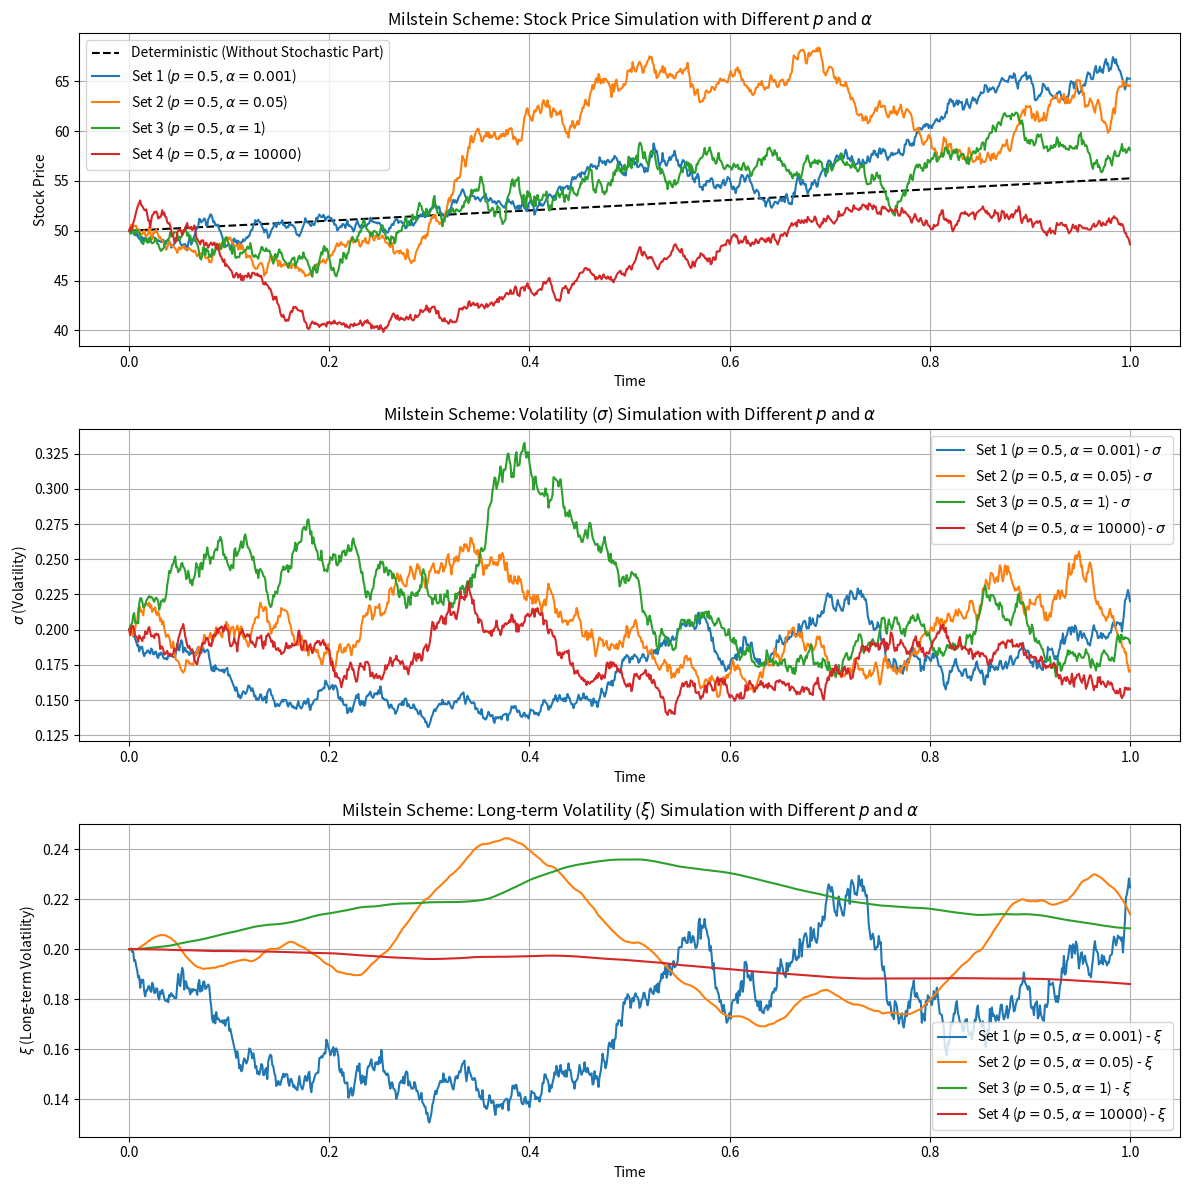

Generate this figure with matplotlib:
import numpy as np
import matplotlib.pyplot as plt

def milstein_scheme(mu, S0, sigma0, xi0, p, alpha, T, N):
    dt = T / N
    S_values = np.zeros(N+1)
    sigma_values = np.zeros(N+1)
    xi_values = np.zeros(N+1)

    S_values[0] = S0
    sigma_values[0] = sigma0
    xi_values[0] = xi0

    for j in range(1, N+1):
        epsilon1 = np.random.normal(0, 1)
        epsilon2 = np.random.normal(0, 1)

        # Milstein scheme for stock price
        S_values[j] = S_values[j-1] + mu * S_values[j-1] * dt + sigma_values[j-1] * S_values[j-1] * np.sqrt(dt) * epsilon1 + p * sigma_values[j-1] * np.sqrt(dt) * epsilon2
        S_values[j] += 0.5 * p * sigma_values[j-1] * sigma_values[j-1] * (epsilon2 * epsilon2 - 1) * dt  # Milstein correction term

        # Stochastic part for volatility (sigma) and long-term volatility (xi)
        sigma_values[j] = sigma_values[j-1] + (sigma_values[j-1] - xi_values[j-1]) * dt + p * sigma_values[j-1] * np.sqrt(dt) * epsilon2
        sigma_values[j] += 0.5 * p * sigma_values[j-1] * (epsilon2 * epsilon2 - 1) * dt  # Milstein correction term

        xi_values[j] = xi_values[j-1] + (sigma_values[j-1] - xi_values[j-1]) * dt + dt / alpha * (sigma_values[j-1] - xi_values[j-1])

    return S_values, sigma_values, xi_values

# Parameters
mu = 0.10   # Drift coefficient
S0 = 50.0   # Initial stock price
sigma0 = 0.20  # Initial volatility
xi0 = 0.20   # Initial long-term volatility
T = 1.0     # Total time
N = 1000    # Number of time steps

# Values for p and alpha
p_values = [0.5, 0.5, 0.5, 0.5]
alpha_values = [0.001,0.05, 1, 10000]

# Arrays to store results
t_values = np.linspace(0, T, N+1)
S_values_sets = []
sigma_values_sets = []
xi_values_sets = []

# Milstein scheme simulation for different p and alpha values
for i in range(len(p_values)):
    S_values, sigma_values, xi_values = milstein_scheme(mu, S0, sigma0, xi0, p_values[i], alpha_values[i], T, N)
    S_values_sets.append(S_values)
    sigma_values_sets.append(sigma_values)
    xi_values_sets.append(xi_values)

# Plot the results
plt.figure(figsize=(12, 12))

# Plot deterministic part without stochastic component for stock price
plt.subplot(3, 1, 1)
S_deterministic = S0 * np.exp(mu * t_values)
plt.plot(t_values, S_deterministic, label='Deterministic (Without Stochastic Part)', color='black', linestyle='--')
for i in range(len(p_values)):
    plt.plot(t_values, S_values_sets[i], label=f'Set {i+1} ($p={p_values[i]}, \\alpha={alpha_values[i]}$)')
plt.xlabel('Time')
plt.ylabel('Stock Price')
plt.title('Milstein Scheme: Stock Price Simulation with Different $p$ and $\\alpha$')
plt.legend()
plt.grid(True)

# Plot stochastic simulations for volatility (sigma) and long-term volatility (xi)
plt.subplot(3, 1, 2)
for i in range(len(p_values)):
    plt.plot(t_values, sigma_values_sets[i], label=f'Set {i+1} ($p={p_values[i]}, \\alpha={alpha_values[i]}$) - $\\sigma$')
plt.xlabel('Time')
plt.ylabel('$\\sigma$ (Volatility)')
plt.title('Milstein Scheme: Volatility ($\\sigma$) Simulation with Different $p$ and $\\alpha$')
plt.legend()
plt.grid(True)

# Plot stochastic simulations for long-term volatility (xi)
plt.subplot(3, 1, 3)
for i in range(len(p_values)):
    plt.plot(t_values, xi_values_sets[i], label=f'Set {i+1} ($p={p_values[i]}, \\alpha={alpha_values[i]}$) - $\\xi$')
plt.xlabel('Time')
plt.ylabel('$\\xi$ (Long-term Volatility)')
plt.title('Milstein Scheme: Long-term Volatility ($\\xi$) Simulation with Different $p$ and $\\alpha$')
plt.legend()
plt.grid(True)

plt.tight_layout()
plt.show()
